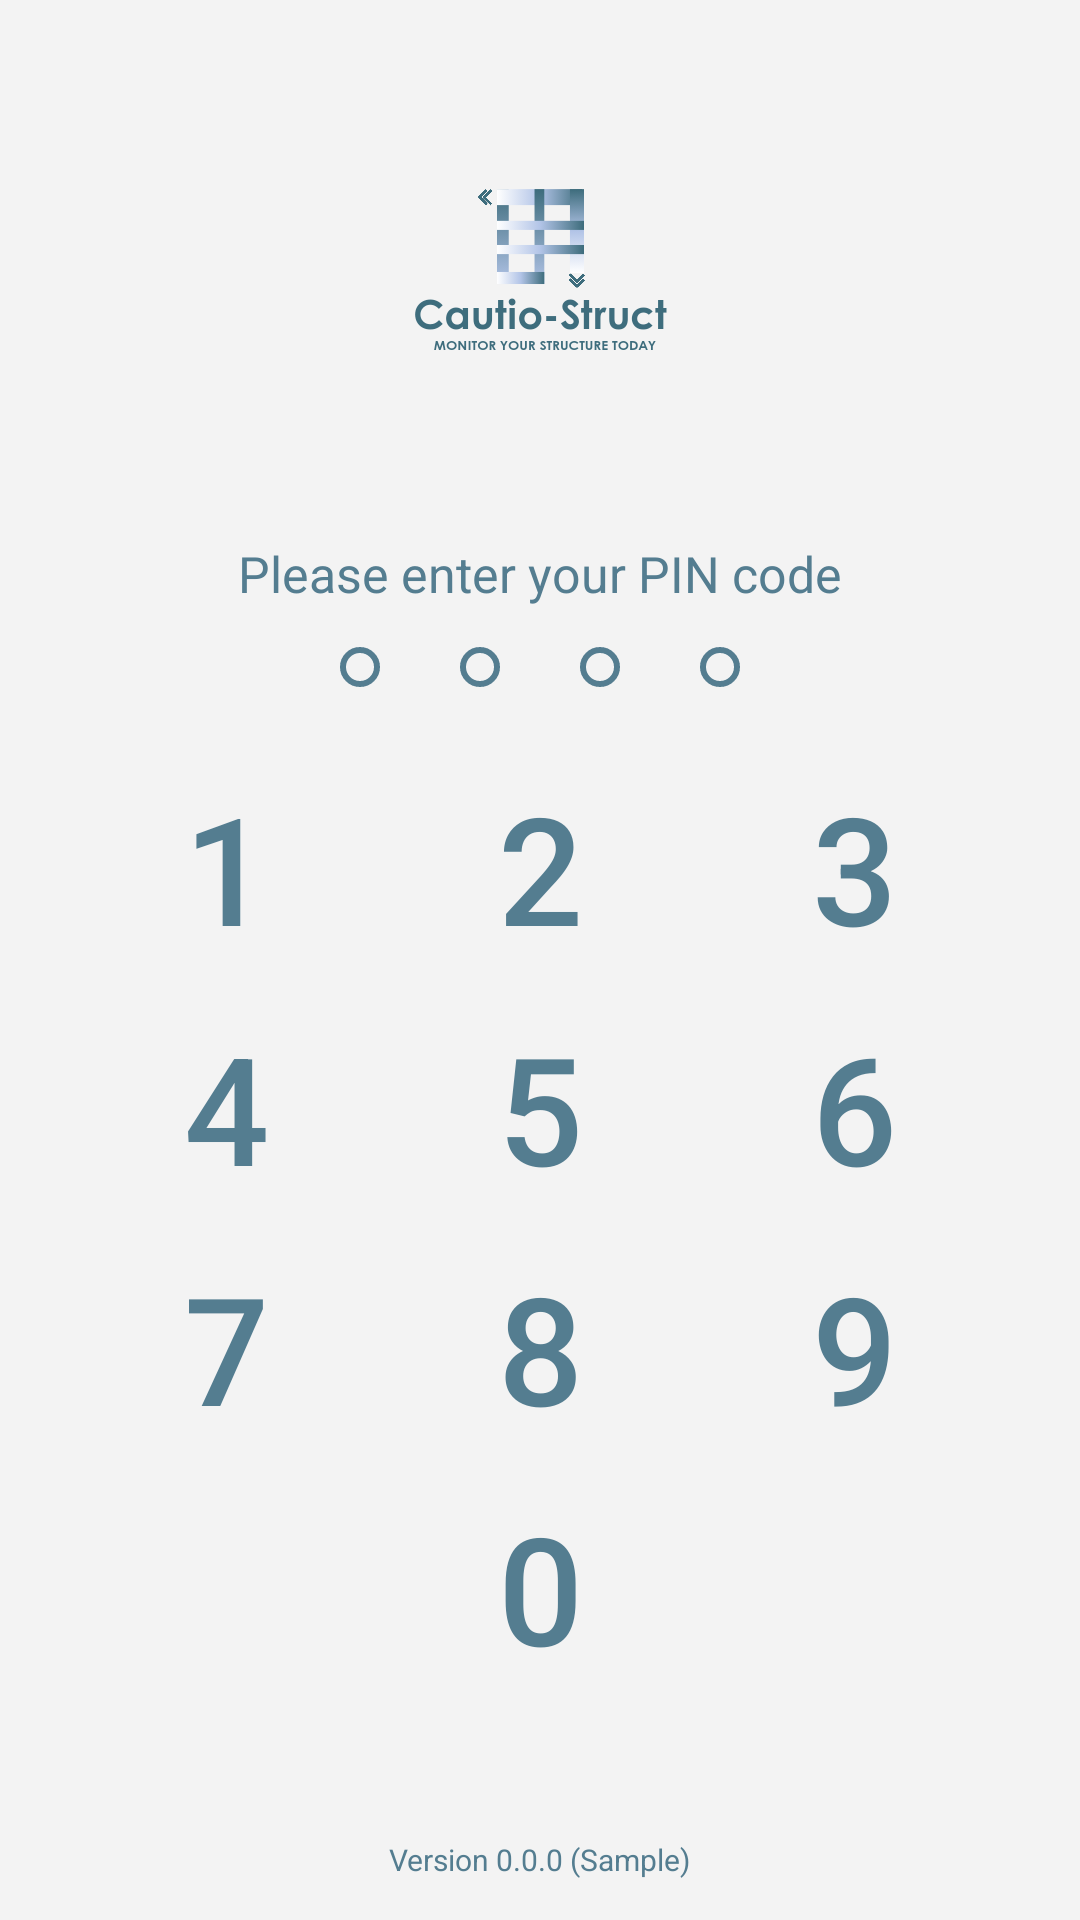

This screen was rendered from an Android layout file. Write that file and the resources it references.
<!-- AndroidManifest.xml: application theme Theme.StructureMonitoringSystem -->
<!-- res/layout/login_page.xml -->
<?xml version="1.0" encoding="utf-8"?>
<RelativeLayout xmlns:android="http://schemas.android.com/apk/res/android"
    android:layout_width="match_parent"
    android:layout_height="match_parent"
    android:background="@color/bg">

    <RelativeLayout
        android:layout_width="match_parent"
        android:layout_height="match_parent"
        android:padding="40px">

        <RelativeLayout
            android:layout_width="wrap_content"
            android:layout_height="wrap_content"
            android:layout_centerHorizontal="true"
            android:id="@+id/firstCol">

            <ImageView
                android:layout_width="500px"
                android:layout_height="500px"
                android:background="@drawable/logo"
                android:id="@+id/logo"
                android:layout_centerHorizontal="true"/>
            <TextView
                android:layout_width="wrap_content"
                android:layout_height="wrap_content"
                android:text="Please enter your PIN code"
                android:textStyle=""
                android:layout_centerHorizontal="true"
                android:layout_below="@+id/logo"
                android:textSize="50px"
                android:textColor="@color/txt_color"/>
        </RelativeLayout>

        <RelativeLayout
            android:layout_width="wrap_content"
            android:layout_height="wrap_content"
            android:id="@+id/pin"
            android:layout_centerHorizontal="true"
            android:layout_below="@+id/firstCol"
            android:layout_marginTop="40px">

            <ImageView
                android:layout_width="40px"
                android:layout_height="40px"
                android:background="@drawable/circle"
                android:id="@+id/pinOne"
                android:layout_marginRight="80px"/>

            <ImageView
                android:layout_width="40px"
                android:layout_height="40px"
                android:background="@drawable/circle"
                android:id="@+id/pinTwo"
                android:layout_toRightOf="@+id/pinOne"
                android:layout_marginRight="80px"/>

            <ImageView
                android:layout_width="40px"
                android:layout_height="40px"
                android:background="@drawable/circle"
                android:id="@+id/pinThree"
                android:layout_toRightOf="@+id/pinTwo"
                android:layout_marginRight="80px"/>

            <ImageView
                android:layout_width="40px"
                android:layout_height="40px"
                android:background="@drawable/circle"
                android:layout_toRightOf="@+id/pinThree"
                android:id="@+id/pinFour"/>
        </RelativeLayout>

        <RelativeLayout
            android:layout_width="wrap_content"
            android:layout_height="wrap_content"
            android:layout_centerHorizontal="true"
            android:layout_below="@+id/pin"
            android:layout_marginTop="80px"
            android:id="@+id/pinNum">


            <RelativeLayout
                android:layout_width="wrap_content"
                android:layout_height="wrap_content"
                android:id="@+id/numFirstCol">

                <androidx.appcompat.widget.AppCompatButton
                    android:layout_width="wrap_content"
                    android:layout_height="wrap_content"
                    android:text="1"
                    android:textSize="150px"
                    android:textColor="@color/txt_color"
                    android:id="@+id/one"
                    android:layout_marginRight="50px"
                    android:background="@null"/>

                <androidx.appcompat.widget.AppCompatButton
                    android:layout_width="wrap_content"
                    android:layout_height="wrap_content"
                    android:text="2"
                    android:textSize="150px"
                    android:textColor="@color/txt_color"
                    android:id="@+id/two"
                    android:layout_toRightOf="@+id/one"
                    android:layout_marginRight="50px"
                    android:background="@null"/>

                <androidx.appcompat.widget.AppCompatButton
                    android:layout_width="wrap_content"
                    android:layout_height="wrap_content"
                    android:text="3"
                    android:textSize="150px"
                    android:textColor="@color/txt_color"
                    android:id="@+id/three"
                    android:layout_toRightOf="@id/two"
                    android:background="@null"/>

            </RelativeLayout>

            <RelativeLayout
                android:layout_width="wrap_content"
                android:layout_height="wrap_content"
                android:id="@+id/numSectCol"
                android:layout_below="@id/numFirstCol"
                android:layout_marginTop="40px">

                <androidx.appcompat.widget.AppCompatButton
                    android:layout_width="wrap_content"
                    android:layout_height="wrap_content"
                    android:text="4"
                    android:textColor="@color/txt_color"
                    android:textSize="150px"
                    android:id="@+id/four"
                    android:layout_marginRight="50px"
                    android:background="@null"/>

                <androidx.appcompat.widget.AppCompatButton
                    android:layout_width="wrap_content"
                    android:layout_height="wrap_content"
                    android:text="5"
                    android:textSize="150px"
                    android:textColor="@color/txt_color"
                    android:id="@+id/five"
                    android:layout_toRightOf="@+id/four"
                    android:layout_marginRight="50px"
                    android:background="@null"/>

                <androidx.appcompat.widget.AppCompatButton
                    android:layout_width="wrap_content"
                    android:layout_height="wrap_content"
                    android:text="6"
                    android:textSize="150px"
                    android:id="@+id/six"
                    android:textColor="@color/txt_color"
                    android:layout_toRightOf="@id/five"
                    android:background="@null"/>

            </RelativeLayout>

            <RelativeLayout
                android:layout_width="wrap_content"
                android:layout_height="wrap_content"
                android:id="@+id/numThirdCol"
                android:layout_marginTop="40px"
                android:layout_below="@id/numSectCol">

                <androidx.appcompat.widget.AppCompatButton
                    android:layout_width="wrap_content"
                    android:layout_height="wrap_content"
                    android:text="7"
                    android:textSize="150px"
                    android:id="@+id/seven"
                    android:textColor="@color/txt_color"
                    android:layout_marginRight="50px"
                    android:background="@null"/>

                <androidx.appcompat.widget.AppCompatButton
                    android:layout_width="wrap_content"
                    android:layout_height="wrap_content"
                    android:text="8"
                    android:textSize="150px"
                    android:id="@+id/eight"
                    android:textColor="@color/txt_color"
                    android:layout_toRightOf="@+id/seven"
                    android:layout_marginRight="50px"
                    android:background="@null"/>

                <androidx.appcompat.widget.AppCompatButton
                    android:layout_width="wrap_content"
                    android:layout_height="wrap_content"
                    android:text="9"
                    android:textColor="@color/txt_color"
                    android:textSize="150px"
                    android:id="@+id/nine"
                    android:layout_toRightOf="@id/eight"
                    android:background="@null"/>

            </RelativeLayout>

            <RelativeLayout
                android:layout_width="wrap_content"
                android:layout_height="wrap_content"
                android:id="@+id/numFourthCol"
                android:layout_marginTop="40px"
                android:layout_below="@id/numThirdCol">

                <androidx.appcompat.widget.AppCompatButton
                    android:layout_width="wrap_content"
                    android:layout_height="wrap_content"
                    android:id="@+id/none"
                    android:textColor="@color/txt_color"
                    android:layout_marginRight="50px"
                    android:background="@null"/>

                <androidx.appcompat.widget.AppCompatButton
                    android:layout_width="wrap_content"
                    android:layout_height="wrap_content"
                    android:text="0"
                    android:textSize="150px"
                    android:textColor="@color/txt_color"
                    android:id="@+id/zero"
                    android:layout_toRightOf="@+id/none"
                    android:layout_marginRight="50px"
                    android:background="@null"/>

                <androidx.appcompat.widget.AppCompatButton
                    android:layout_width="120px"
                    android:layout_height="120px"
                    android:textSize="150px"
                    android:id="@+id/backspace"
                    android:layout_toRightOf="@id/zero"
                    android:layout_centerVertical="true"
                    android:textColor="@color/txt_color"
                    android:layout_marginLeft="50px"
                    android:background="@drawable/delete"/>

            </RelativeLayout>

        </RelativeLayout>

        <RelativeLayout
            android:layout_width="wrap_content"
            android:layout_height="wrap_content"
            android:id="@+id/footer"
            android:layout_centerHorizontal="true"
            android:layout_alignParentBottom="true">

            <TextView
                android:layout_width="wrap_content"
                android:layout_height="wrap_content"
                android:text="Version 0.0.0 (Sample)"
                android:textColor="@color/txt_color"
                android:textSize="30px"/>

        </RelativeLayout>



    </RelativeLayout>

</RelativeLayout>
<!-- resources referenced by this layout -->
<resources>
  <color name="bg">#F3F3F3F3</color>
  <color name="txt_color">#547D90</color>
  <!-- drawable circle (drawable) -->
  <?xml version="1.0" encoding="utf-8"?>
  <shape xmlns:android="http://schemas.android.com/apk/res/android">
  
      <corners android:radius="360dp"/>
      <stroke android:color="@color/txt_color"
          android:width="2dp"/>
  </shape>
  <!-- drawable logo: png bitmap (drawable, 22140 bytes) -->
  <style name="Theme.StructureMonitoringSystem" parent="Base.Theme.StructureMonitoringSystem" />
  <style name="Base.Theme.StructureMonitoringSystem" parent="Theme.Material3.DayNight.NoActionBar">
          
          
      </style>
</resources>
